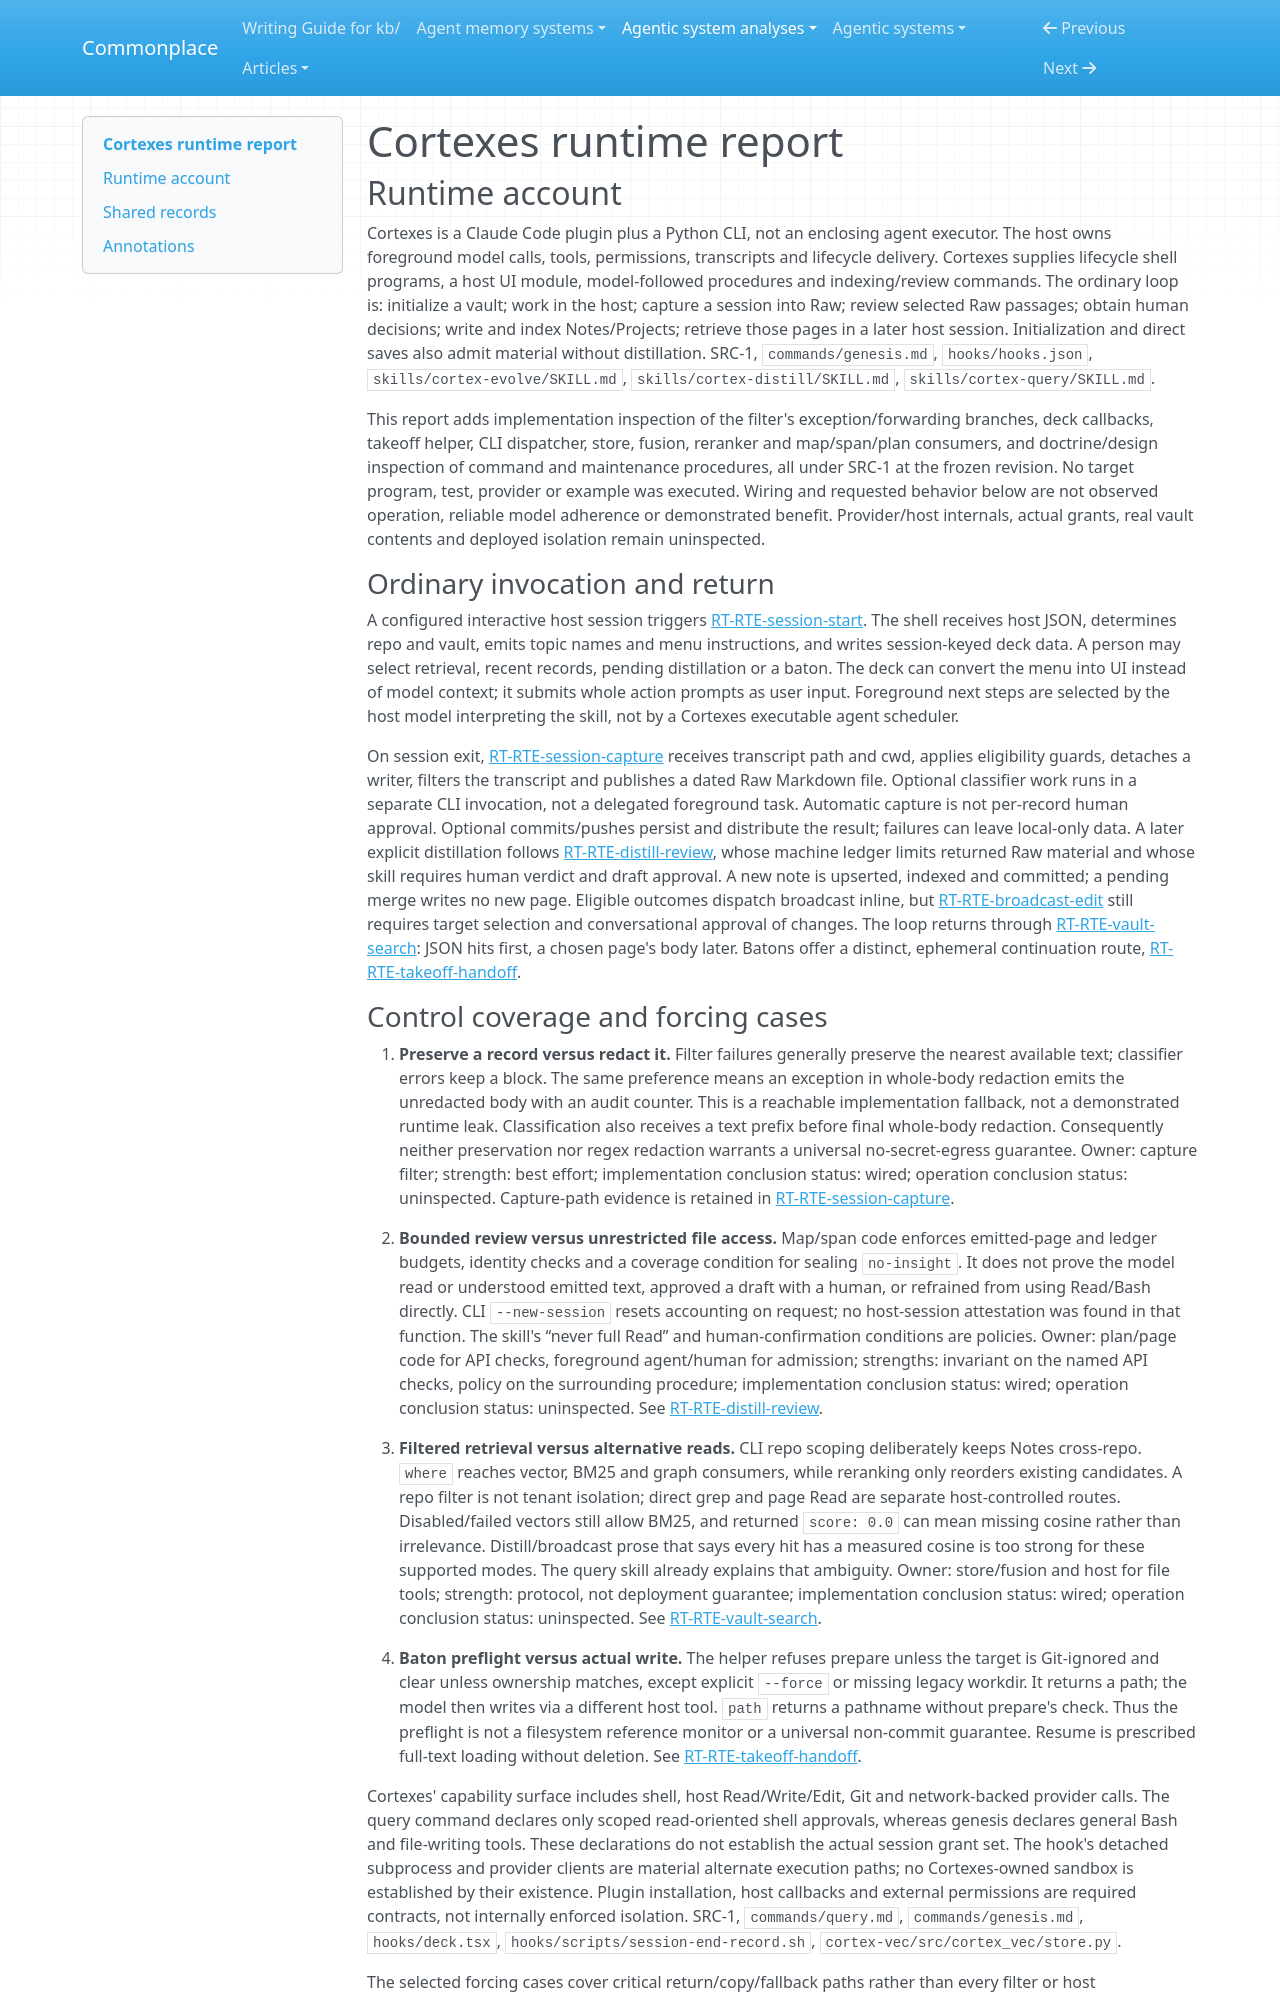

repository: zby/commonplace · page: agentic-system-analyses/retained/xbluesky--cortexes/runtime/index.html · generator: mkdocs

---
type: agentic-system-analyses/types/agentic-system-runtime-report.md
description: "Cortexes runtime baseline: Claude Code lifecycle capture, bounded Raw review, human-admitted vault changes and hybrid retrieval."
run-id: AAS-2026-11-08-cortexes-af94078f2405-01
reviewed-boundary: "2b8e79f0099203e0453147b708346349952bb963"
---

# Cortexes runtime report

## Runtime account

Cortexes is a Claude Code plugin plus a Python CLI, not an enclosing agent executor. The host owns foreground model calls, tools, permissions, transcripts and lifecycle delivery. Cortexes supplies lifecycle shell programs, a host UI module, model-followed procedures and indexing/review commands. The ordinary loop is: initialize a vault; work in the host; capture a session into Raw; review selected Raw passages; obtain human decisions; write and index Notes/Projects; retrieve those pages in a later host session. Initialization and direct saves also admit material without distillation. SRC-1, `commands/genesis.md`, `hooks/hooks.json`, `skills/cortex-evolve/SKILL.md`, `skills/cortex-distill/SKILL.md`, `skills/cortex-query/SKILL.md`.

This report adds implementation inspection of the filter's exception/forwarding branches, deck callbacks, takeoff helper, CLI dispatcher, store, fusion, reranker and map/span/plan consumers, and doctrine/design inspection of command and maintenance procedures, all under SRC-1 at the frozen revision. No target program, test, provider or example was executed. Wiring and requested behavior below are not observed operation, reliable model adherence or demonstrated benefit. Provider/host internals, actual grants, real vault contents and deployed isolation remain uninspected.

### Ordinary invocation and return

A configured interactive host session triggers [RT-RTE-session-start](#rt-rte-session-start). The shell receives host JSON, determines repo and vault, emits topic names and menu instructions, and writes session-keyed deck data. A person may select retrieval, recent records, pending distillation or a baton. The deck can convert the menu into UI instead of model context; it submits whole action prompts as user input. Foreground next steps are selected by the host model interpreting the skill, not by a Cortexes executable agent scheduler.

On session exit, [RT-RTE-session-capture](#rt-rte-session-capture) receives transcript path and cwd, applies eligibility guards, detaches a writer, filters the transcript and publishes a dated Raw Markdown file. Optional classifier work runs in a separate CLI invocation, not a delegated foreground task. Automatic capture is not per-record human approval. Optional commits/pushes persist and distribute the result; failures can leave local-only data. A later explicit distillation follows [RT-RTE-distill-review](#rt-rte-distill-review), whose machine ledger limits returned Raw material and whose skill requires human verdict and draft approval. A new note is upserted, indexed and committed; a pending merge writes no new page. Eligible outcomes dispatch broadcast inline, but [RT-RTE-broadcast-edit](#rt-rte-broadcast-edit) still requires target selection and conversational approval of changes. The loop returns through [RT-RTE-vault-search](#rt-rte-vault-search): JSON hits first, a chosen page's body later. Batons offer a distinct, ephemeral continuation route, [RT-RTE-takeoff-handoff](#rt-rte-takeoff-handoff).
